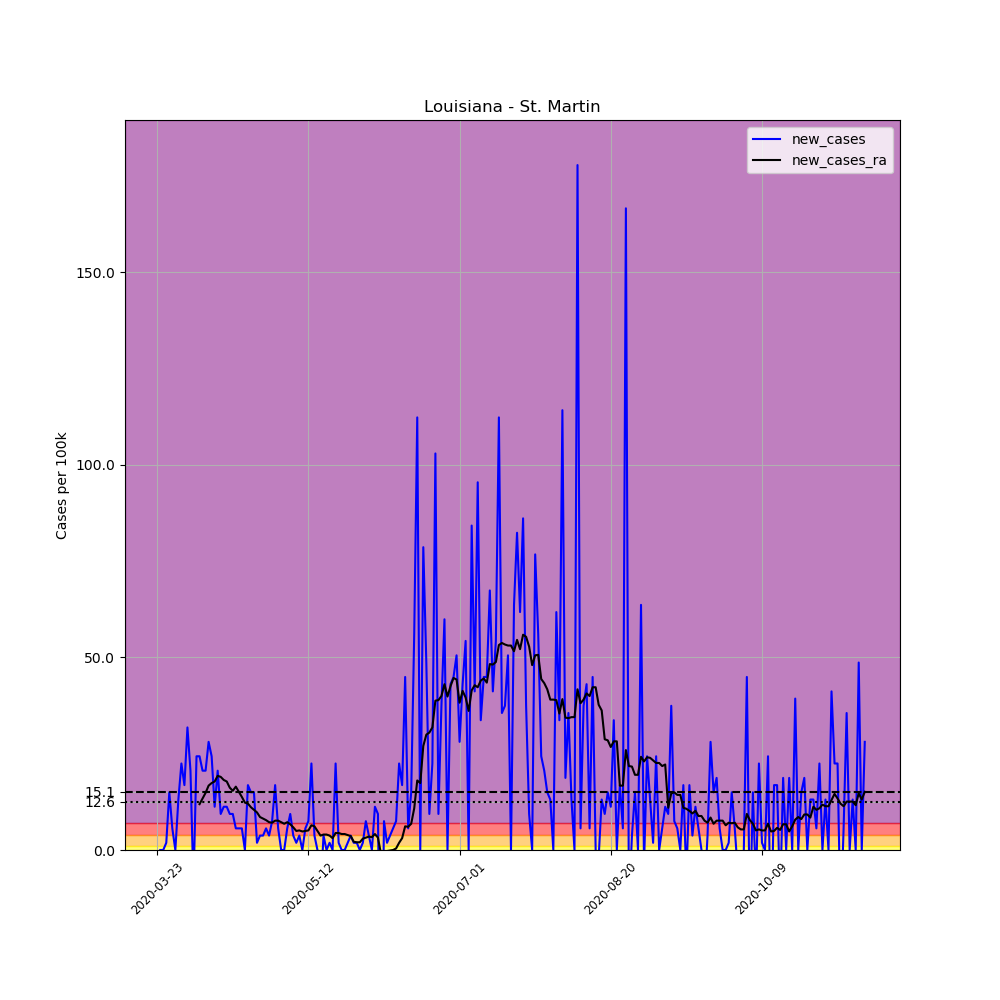

Data behind this chart, as committed beside it:
, date, county, state, fips, cases, deaths, COUNTY, STNAME, CTYNAME, POPESTIMATE2019, per_100k, new_cases, new_cases_ra
277188, 2020-03-23, St. Martin, Louisiana, 22099, 1, 0, 99, Louisiana, St. Martin, 53431, 1.872, , 
277189, 2020-03-24, St. Martin, Louisiana, 22099, 1, 0, 99, Louisiana, St. Martin, 53431, 1.872, 0.0, 
277190, 2020-03-25, St. Martin, Louisiana, 22099, 1, 0, 99, Louisiana, St. Martin, 53431, 1.872, 0.0, 
277191, 2020-03-26, St. Martin, Louisiana, 22099, 2, 0, 99, Louisiana, St. Martin, 53431, 3.743, 1.872, 
277192, 2020-03-27, St. Martin, Louisiana, 22099, 10, 3, 99, Louisiana, St. Martin, 53431, 18.72, 14.97, 
277193, 2020-03-28, St. Martin, Louisiana, 22099, 13, 3, 99, Louisiana, St. Martin, 53431, 24.33, 5.615, 
277194, 2020-03-29, St. Martin, Louisiana, 22099, 13, 3, 99, Louisiana, St. Martin, 53431, 24.33, 0.0, 
277195, 2020-03-30, St. Martin, Louisiana, 22099, 20, 3, 99, Louisiana, St. Martin, 53431, 37.43, 13.1, 
277196, 2020-03-31, St. Martin, Louisiana, 22099, 32, 3, 99, Louisiana, St. Martin, 53431, 59.89, 22.46, 
277197, 2020-04-01, St. Martin, Louisiana, 22099, 41, 3, 99, Louisiana, St. Martin, 53431, 76.73, 16.84, 
277198, 2020-04-02, St. Martin, Louisiana, 22099, 58, 3, 99, Louisiana, St. Martin, 53431, 108.6, 31.82, 
277199, 2020-04-03, St. Martin, Louisiana, 22099, 69, 3, 99, Louisiana, St. Martin, 53431, 129.1, 20.59, 
277200, 2020-04-04, St. Martin, Louisiana, 22099, 64, 5, 99, Louisiana, St. Martin, 53431, 119.8, -9.358, 
277201, 2020-04-05, St. Martin, Louisiana, 22099, 77, 4, 99, Louisiana, St. Martin, 53431, 144.1, 24.33, 
277202, 2020-04-06, St. Martin, Louisiana, 22099, 90, 4, 99, Louisiana, St. Martin, 53431, 168.4, 24.33, 11.9
277203, 2020-04-07, St. Martin, Louisiana, 22099, 101, 4, 99, Louisiana, St. Martin, 53431, 189, 20.59, 13.37
277204, 2020-04-08, St. Martin, Louisiana, 22099, 112, 4, 99, Louisiana, St. Martin, 53431, 209.6, 20.59, 14.84
277205, 2020-04-09, St. Martin, Louisiana, 22099, 127, 6, 99, Louisiana, St. Martin, 53431, 237.7, 28.07, 16.71
277206, 2020-04-10, St. Martin, Louisiana, 22099, 140, 6, 99, Louisiana, St. Martin, 53431, 262, 24.33, 17.38
277207, 2020-04-11, St. Martin, Louisiana, 22099, 146, 7, 99, Louisiana, St. Martin, 53431, 273.2, 11.23, 17.78
277208, 2020-04-12, St. Martin, Louisiana, 22099, 157, 8, 99, Louisiana, St. Martin, 53431, 293.8, 20.59, 19.25
277209, 2020-04-13, St. Martin, Louisiana, 22099, 162, 8, 99, Louisiana, St. Martin, 53431, 303.2, 9.358, 18.98
277210, 2020-04-14, St. Martin, Louisiana, 22099, 168, 9, 99, Louisiana, St. Martin, 53431, 314.4, 11.23, 18.18
277211, 2020-04-15, St. Martin, Louisiana, 22099, 174, 10, 99, Louisiana, St. Martin, 53431, 325.7, 11.23, 17.78
277212, 2020-04-16, St. Martin, Louisiana, 22099, 179, 10, 99, Louisiana, St. Martin, 53431, 335, 9.358, 16.18
277213, 2020-04-17, St. Martin, Louisiana, 22099, 184, 10, 99, Louisiana, St. Martin, 53431, 344.4, 9.358, 15.37
277214, 2020-04-18, St. Martin, Louisiana, 22099, 187, 12, 99, Louisiana, St. Martin, 53431, 350, 5.615, 16.44
277215, 2020-04-19, St. Martin, Louisiana, 22099, 190, 12, 99, Louisiana, St. Martin, 53431, 355.6, 5.615, 15.11
277216, 2020-04-20, St. Martin, Louisiana, 22099, 193, 12, 99, Louisiana, St. Martin, 53431, 361.2, 5.615, 13.77
277217, 2020-04-21, St. Martin, Louisiana, 22099, 193, 13, 99, Louisiana, St. Martin, 53431, 361.2, 0.0, 12.3
277218, 2020-04-22, St. Martin, Louisiana, 22099, 202, 13, 99, Louisiana, St. Martin, 53431, 378.1, 16.84, 12.03
277219, 2020-04-23, St. Martin, Louisiana, 22099, 210, 13, 99, Louisiana, St. Martin, 53431, 393, 14.97, 11.1
277220, 2020-04-24, St. Martin, Louisiana, 22099, 218, 14, 99, Louisiana, St. Martin, 53431, 408, 14.97, 10.43
277221, 2020-04-25, St. Martin, Louisiana, 22099, 219, 14, 99, Louisiana, St. Martin, 53431, 409.9, 1.872, 9.759
277222, 2020-04-26, St. Martin, Louisiana, 22099, 221, 15, 99, Louisiana, St. Martin, 53431, 413.6, 3.743, 8.556
277223, 2020-04-27, St. Martin, Louisiana, 22099, 223, 15, 99, Louisiana, St. Martin, 53431, 417.4, 3.743, 8.155
277224, 2020-04-28, St. Martin, Louisiana, 22099, 226, 15, 99, Louisiana, St. Martin, 53431, 423, 5.615, 7.754
277225, 2020-04-29, St. Martin, Louisiana, 22099, 228, 16, 99, Louisiana, St. Martin, 53431, 426.7, 3.743, 7.219
277226, 2020-04-30, St. Martin, Louisiana, 22099, 232, 17, 99, Louisiana, St. Martin, 53431, 434.2, 7.486, 7.085
277227, 2020-05-01, St. Martin, Louisiana, 22099, 241, 17, 99, Louisiana, St. Martin, 53431, 451, 16.84, 7.62
277228, 2020-05-02, St. Martin, Louisiana, 22099, 244, 18, 99, Louisiana, St. Martin, 53431, 456.7, 5.615, 7.62
277229, 2020-05-03, St. Martin, Louisiana, 22099, 244, 18, 99, Louisiana, St. Martin, 53431, 456.7, 0.0, 7.219
277230, 2020-05-04, St. Martin, Louisiana, 22099, 244, 18, 99, Louisiana, St. Martin, 53431, 456.7, 0.0, 6.818
277231, 2020-05-05, St. Martin, Louisiana, 22099, 247, 19, 99, Louisiana, St. Martin, 53431, 462.3, 5.615, 7.219
277232, 2020-05-06, St. Martin, Louisiana, 22099, 252, 19, 99, Louisiana, St. Martin, 53431, 471.6, 9.358, 6.684
277233, 2020-05-07, St. Martin, Louisiana, 22099, 254, 20, 99, Louisiana, St. Martin, 53431, 475.4, 3.743, 5.882
277234, 2020-05-08, St. Martin, Louisiana, 22099, 255, 20, 99, Louisiana, St. Martin, 53431, 477.3, 1.872, 4.946
277235, 2020-05-09, St. Martin, Louisiana, 22099, 257, 21, 99, Louisiana, St. Martin, 53431, 481, 3.743, 5.08
277236, 2020-05-10, St. Martin, Louisiana, 22099, 257, 21, 99, Louisiana, St. Martin, 53431, 481, 0.0, 4.813
277237, 2020-05-11, St. Martin, Louisiana, 22099, 260, 21, 99, Louisiana, St. Martin, 53431, 486.6, 5.615, 4.946
277238, 2020-05-12, St. Martin, Louisiana, 22099, 264, 21, 99, Louisiana, St. Martin, 53431, 494.1, 7.486, 5.08
277239, 2020-05-13, St. Martin, Louisiana, 22099, 276, 22, 99, Louisiana, St. Martin, 53431, 516.6, 22.46, 6.417
277240, 2020-05-14, St. Martin, Louisiana, 22099, 278, 22, 99, Louisiana, St. Martin, 53431, 520.3, 3.743, 6.149
277241, 2020-05-15, St. Martin, Louisiana, 22099, 278, 22, 99, Louisiana, St. Martin, 53431, 520.3, 0.0, 4.946
277242, 2020-05-16, St. Martin, Louisiana, 22099, 272, 22, 99, Louisiana, St. Martin, 53431, 509.1, -11.23, 3.743
277243, 2020-05-17, St. Martin, Louisiana, 22099, 274, 22, 99, Louisiana, St. Martin, 53431, 512.8, 3.743, 4.011
277244, 2020-05-18, St. Martin, Louisiana, 22099, 274, 22, 99, Louisiana, St. Martin, 53431, 512.8, 0.0, 4.011
277245, 2020-05-19, St. Martin, Louisiana, 22099, 275, 22, 99, Louisiana, St. Martin, 53431, 514.7, 1.872, 3.743
277246, 2020-05-20, St. Martin, Louisiana, 22099, 275, 22, 99, Louisiana, St. Martin, 53431, 514.7, 0.0, 3.075
277247, 2020-05-21, St. Martin, Louisiana, 22099, 287, 22, 99, Louisiana, St. Martin, 53431, 537.1, 22.46, 4.412
... 175 more rows
